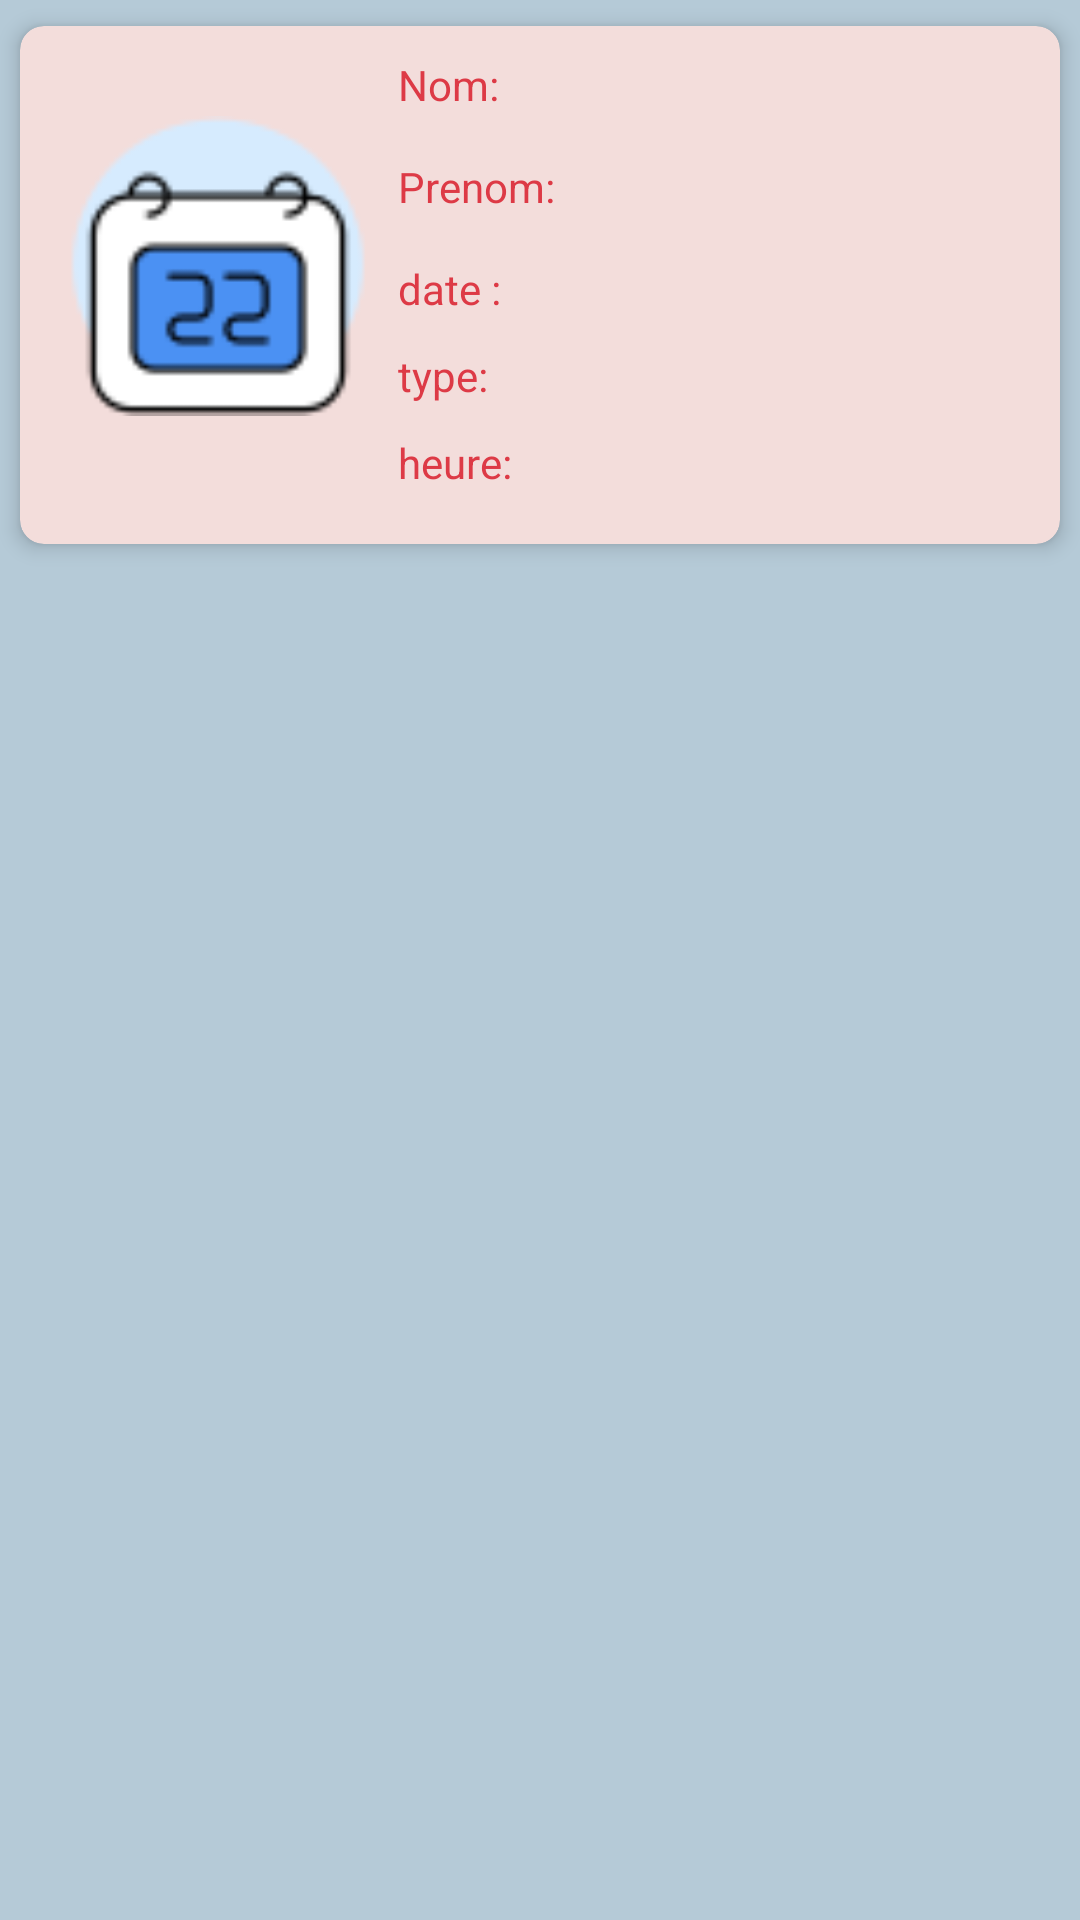

Here is an Android app screen rendered from its layout file. Give the layout XML and the strings, colors and styles it references.
<!-- AndroidManifest.xml: application theme Theme.Auto_école -->
<!-- res/layout/list_planningexamencandidat.xml -->
<?xml version="1.0" encoding="utf-8"?>
<RelativeLayout xmlns:android="http://schemas.android.com/apk/res/android"
    android:layout_width="match_parent"
    android:layout_height="match_parent"
    xmlns:app="http://schemas.android.com/apk/res-auto"
    android:orientation="horizontal"
    android:background="@color/bluee">
    <androidx.cardview.widget.CardView
        app:cardCornerRadius="8dp"
        app:cardElevation="4dp"
        app:cardUseCompatPadding="true"
        android:layout_width="match_parent"
        android:layout_height="190dp"
        app:cardBackgroundColor="@color/bluee2">
        <LinearLayout
            android:layout_width="match_parent"
            android:layout_height="match_parent"
            android:orientation="horizontal">


            <ImageView
                android:id="@id/image"
                android:layout_width="100dp"
                android:layout_height="160dp"
                android:layout_alignParentStart="true"
                android:layout_alignParentTop="true"
                android:layout_marginStart="16dp"
                android:src="@drawable/calendarexm" />

            <LinearLayout
                android:layout_width="match_parent"
                android:layout_height="match_parent"
                android:orientation="vertical"
                android:padding="10dp">




                <TextView
                    android:id="@+id/idnomcx"
                    android:layout_width="100dp"
                    android:layout_height="34dp"
                    android:text="Nom:"
                    android:textColor="@color/bluee4" />

                <TextView
                    android:id="@+id/idprenomcx"
                    android:layout_width="match_parent"
                    android:layout_height="34dp"
                    android:text="Prenom:"
                    android:textColor="@color/bluee4" />





                <TextView
                    android:id="@+id/iddatecx"
                    android:layout_width="match_parent"
                    android:layout_height="29dp"
                    android:text="date :"
                    android:textColor="@color/bluee4" />

                <TextView
                    android:id="@+id/idtypecx"
                    android:layout_width="match_parent"
                    android:layout_height="29dp"
                    android:text="type: "
                    android:textColor="@color/bluee4" />

                <TextView
                    android:id="@+id/idheurecx"
                    android:layout_width="match_parent"
                    android:layout_height="34dp"
                    android:text="heure:"
                    android:textColor="@color/bluee4"/>


            </LinearLayout>



        </LinearLayout>

    </androidx.cardview.widget.CardView>






</RelativeLayout>
<!-- resources referenced by this layout -->
<resources>
  <color name="bluee">#b5cad7</color>
  <color name="bluee2">#f3dddb</color>
  <color name="bluee4">#dd3a46</color>
  <!-- drawable calendarexm: png bitmap (drawable, 3043 bytes) -->
  <style name="Theme.Auto_école" parent="Theme.AppCompat.Light.NoActionBar">
  
      </style>
</resources>
